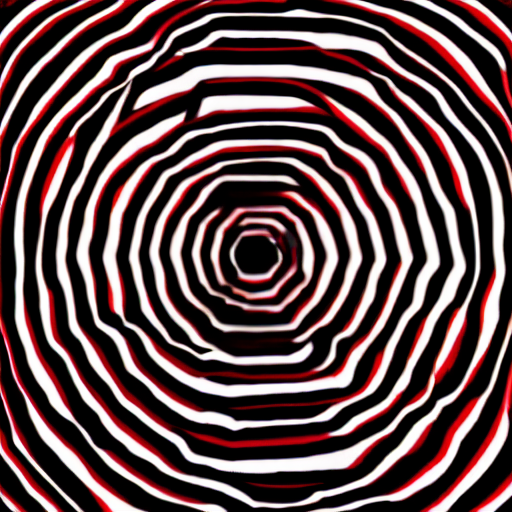
Generation parameters embedded in this image by AUTOMATIC1111 Stable Diffusion web UI or a fork of it (Forge, ...) (PNG 'parameters' text chunk):
crimson rectangles forming a chaotic grid
Steps: 20, Sampler: DPM++ 2M, Schedule type: Karras, CFG scale: 7, Seed: 2708972998, Size: 512x512, Model hash: fe4efff1e1, Model: sd-v1-4, Version: v1.10.1